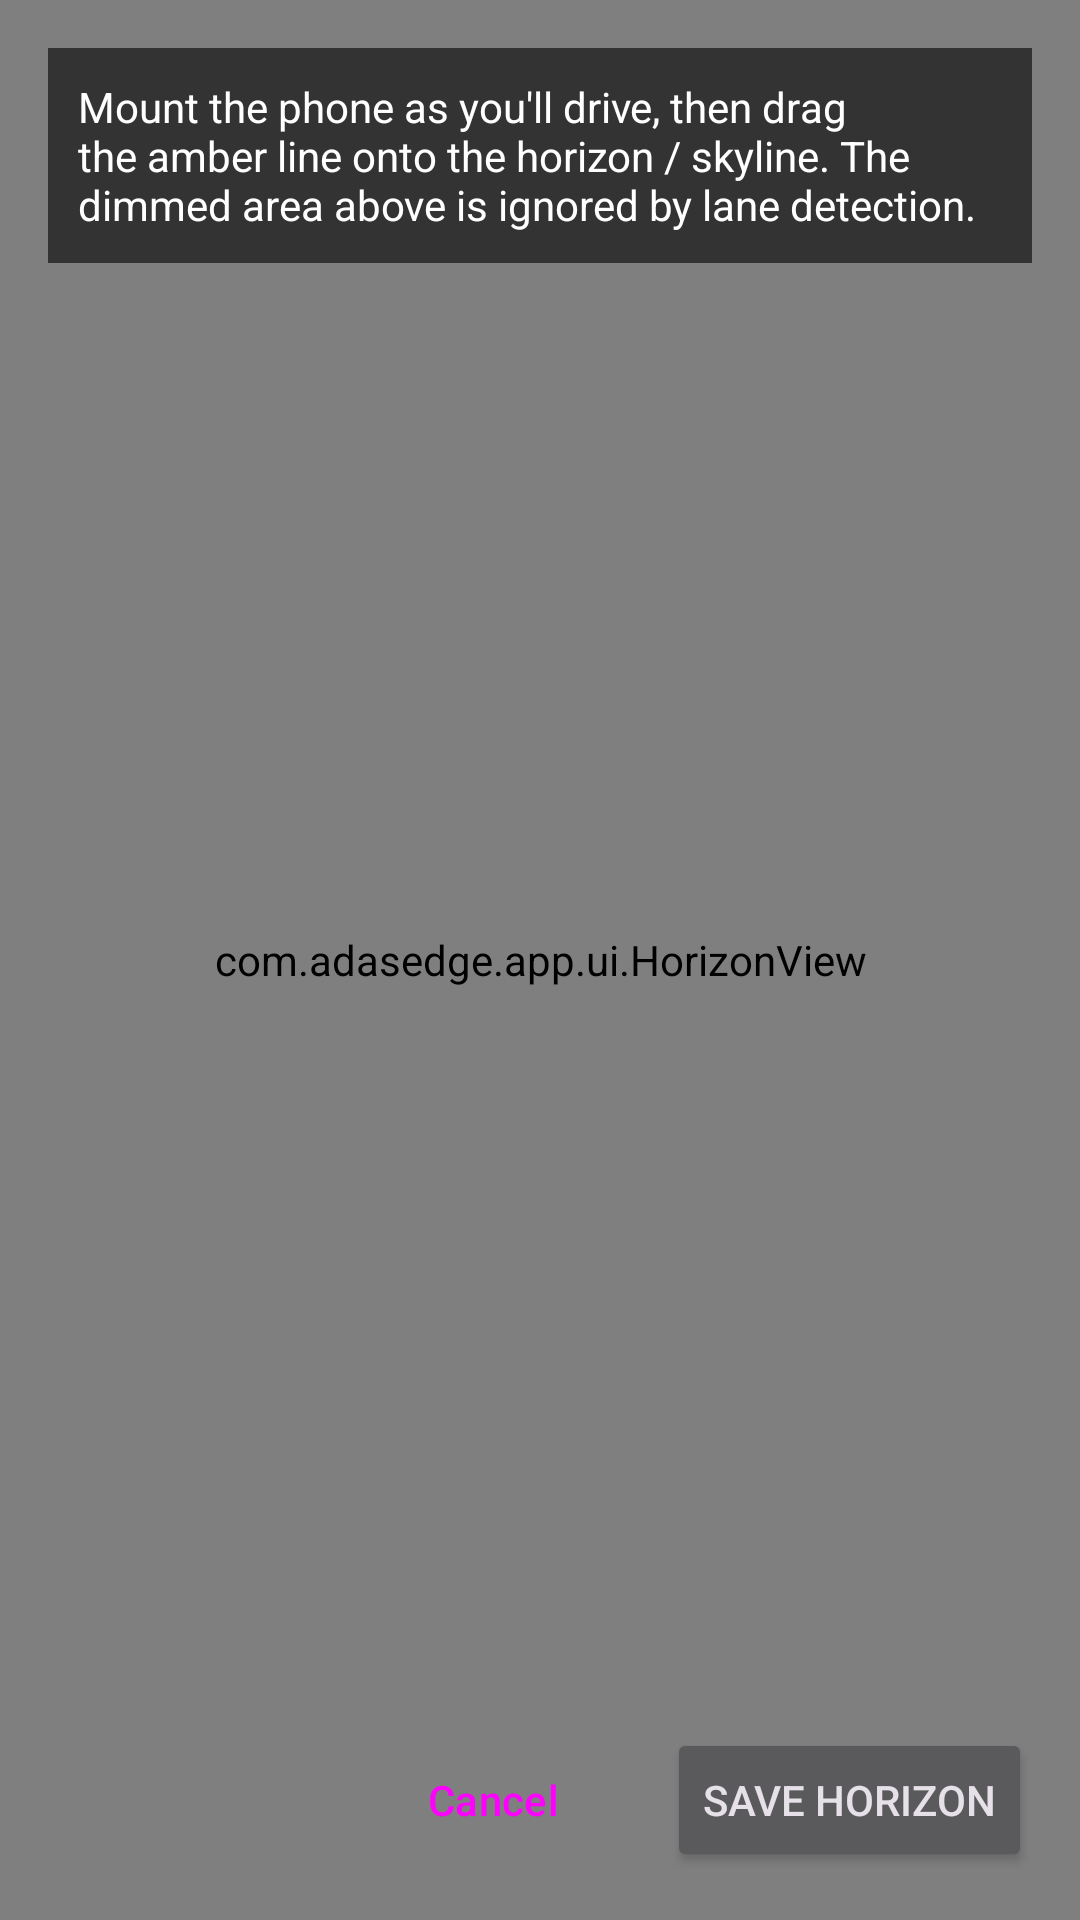

Android layout source for this screen:
<!-- AndroidManifest.xml: application theme Theme.AdasEdge -->
<!-- res/layout/activity_calibration.xml -->
<?xml version="1.0" encoding="utf-8"?>
<FrameLayout xmlns:android="http://schemas.android.com/apk/res/android"
    android:layout_width="match_parent"
    android:layout_height="match_parent"
    android:keepScreenOn="true">

    <androidx.camera.view.PreviewView
        android:id="@+id/previewView"
        android:layout_width="match_parent"
        android:layout_height="match_parent" />

    <com.adasedge.app.ui.HorizonView
        android:id="@+id/horizon"
        android:layout_width="match_parent"
        android:layout_height="match_parent" />

    <TextView
        android:layout_width="wrap_content"
        android:layout_height="wrap_content"
        android:layout_gravity="top|start"
        android:layout_margin="16dp"
        android:background="#99000000"
        android:padding="10dp"
        android:text="@string/calib_instructions"
        android:textColor="@android:color/white"
        android:textSize="14sp" />

    <LinearLayout
        android:layout_width="wrap_content"
        android:layout_height="wrap_content"
        android:layout_gravity="bottom|end"
        android:layout_margin="16dp"
        android:orientation="horizontal">

        <Button
            android:id="@+id/cancelButton"
            style="?attr/materialButtonOutlinedStyle"
            android:layout_width="wrap_content"
            android:layout_height="wrap_content"
            android:layout_marginEnd="12dp"
            android:text="@android:string/cancel" />

        <Button
            android:id="@+id/saveButton"
            android:layout_width="wrap_content"
            android:layout_height="wrap_content"
            android:text="@string/calib_save" />
    </LinearLayout>
</FrameLayout>
<!-- resources referenced by this layout -->
<resources>
  <string name="calib_instructions">Mount the phone as you\'ll drive, then drag the amber line onto the horizon / skyline. The dimmed area above is ignored by lane detection.</string>
  <string name="calib_save">Save horizon</string>
  <style name="Theme.AdasEdge" parent="Theme.Material3.Dark.NoActionBar">
          <item name="android:windowLayoutInDisplayCutoutMode">shortEdges</item>
          <item name="colorPrimary">@color/accent_cyan</item>
          <item name="colorSecondary">@color/accent_amber</item>
          <item name="android:colorBackground">@color/bg_deep</item>
      </style>
  <color name="accent_cyan">#33C3FF</color>
  <color name="accent_amber">#FFB300</color>
  <color name="bg_deep">#0D1B2A</color>
</resources>
